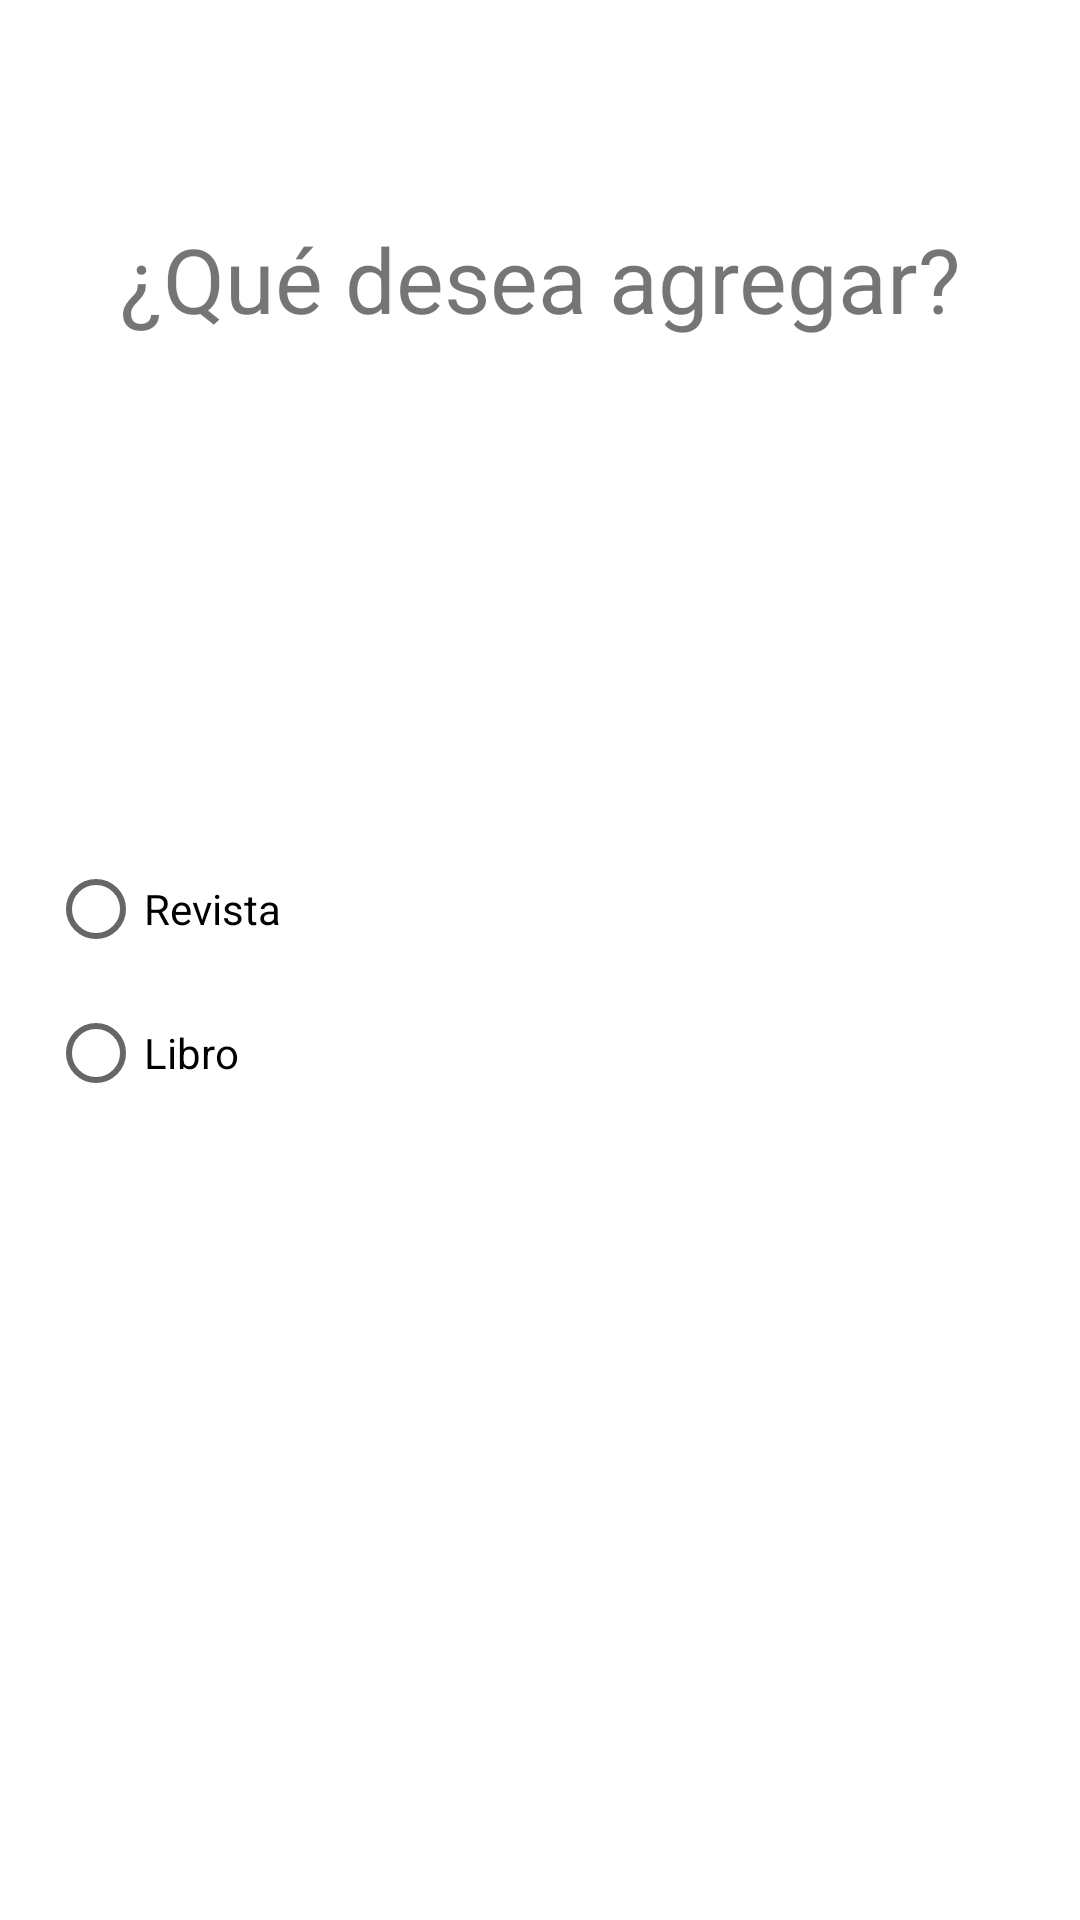

Produce the Android XML layout that renders to this screen, including the resource entries it uses.
<!-- AndroidManifest.xml: application theme Theme.PrimeraEvaluacionPDM -->
<!-- res/layout/activity_elegir_tipo_publicacion.xml -->
<?xml version="1.0" encoding="utf-8"?>
<androidx.constraintlayout.widget.ConstraintLayout xmlns:android="http://schemas.android.com/apk/res/android"
    xmlns:app="http://schemas.android.com/apk/res-auto"
    xmlns:tools="http://schemas.android.com/tools"
    android:layout_width="match_parent"
    android:layout_height="match_parent"
    tools:context=".ElegirTipoPublicacionActivity">

    <include
        android:id="@+id/layoutElegirTipoPublicacion"
        layout="@layout/elegir_tipo_publicacion" />

</androidx.constraintlayout.widget.ConstraintLayout>
<!-- res/layout/elegir_tipo_publicacion.xml (included above) -->
<?xml version="1.0" encoding="utf-8"?>
<androidx.constraintlayout.widget.ConstraintLayout xmlns:android="http://schemas.android.com/apk/res/android"
    xmlns:app="http://schemas.android.com/apk/res-auto"
    xmlns:tools="http://schemas.android.com/tools"
    android:layout_width="match_parent"
    android:layout_height="match_parent"
    android:layout_margin="16dp">

    <TextView
        android:id="@+id/txvMensaje"
        android:layout_width="match_parent"
        android:layout_height="wrap_content"
        android:text="@string/agregar"
        android:textAlignment="center"
        android:textSize="30sp"

        app:layout_constraintBottom_toBottomOf="parent"
        app:layout_constraintEnd_toEndOf="parent"
        app:layout_constraintStart_toStartOf="parent"
        app:layout_constraintTop_toTopOf="parent"
        app:layout_constraintVertical_bias="0.1"/>

    <RadioGroup
        android:id="@+id/rgEleccion"
        android:layout_width="match_parent"
        android:layout_height="wrap_content"
        app:layout_constraintStart_toStartOf="parent"
        app:layout_constraintEnd_toEndOf="parent"
        app:layout_constraintBottom_toBottomOf="parent"
        app:layout_constraintTop_toBottomOf="@id/txvMensaje"
        app:layout_constraintVertical_bias="0.4">

        <RadioButton
            android:id="@+id/rbRevista"
            android:layout_width="match_parent"
            android:layout_height="wrap_content"
            android:text="Revista"/>

        <RadioButton
            android:id="@+id/rgLibro"
            android:layout_width="match_parent"
            android:layout_height="wrap_content"
            android:text="Libro"/>
    </RadioGroup>

    <Button
        android:id="@+id/btnContinuar"
        android:layout_width="250dp"
        android:layout_height="wrap_content"
        android:background="@drawable/rounded_button_background"
        android:textColor="@color/white"
        android:text="@string/continuar"
        android:textSize="20sp"
        android:textAppearance="@style/Widget.Material3.Button"

        app:layout_constraintTop_toBottomOf="@id/rgEleccion"
        app:layout_constraintBottom_toBottomOf="parent"
        app:layout_constraintVertical_bias="0.850"
        app:layout_constraintStart_toStartOf="parent"
        app:layout_constraintEnd_toEndOf="parent"/>

</androidx.constraintlayout.widget.ConstraintLayout>
<!-- resources referenced by this layout -->
<resources>
  <color name="white">#FFFFFFFF</color>
  <!-- drawable rounded_button_background (drawable) -->
  <?xml version="1.0" encoding="utf-8"?>
  <shape xmlns:android="http://schemas.android.com/apk/res/android"
      android:shape="rectangle">
       
      <corners android:radius="30dp"/> 
  </shape>
  <string name="agregar">¿Qué desea agregar?</string>
  <string name="continuar">Continuar</string>
  <style name="Theme.PrimeraEvaluacionPDM" parent="Base.Theme.PrimeraEvaluacionPDM" />
  <style name="Base.Theme.PrimeraEvaluacionPDM" parent="Theme.MaterialComponents.DayNight.DarkActionBar">
          
          
          <item name="colorPrimary">@color/primary</item>
          <item name="android:statusBarColor">@color/primary</item>
      </style>
  <color name="primary">#000C4A</color>
</resources>
